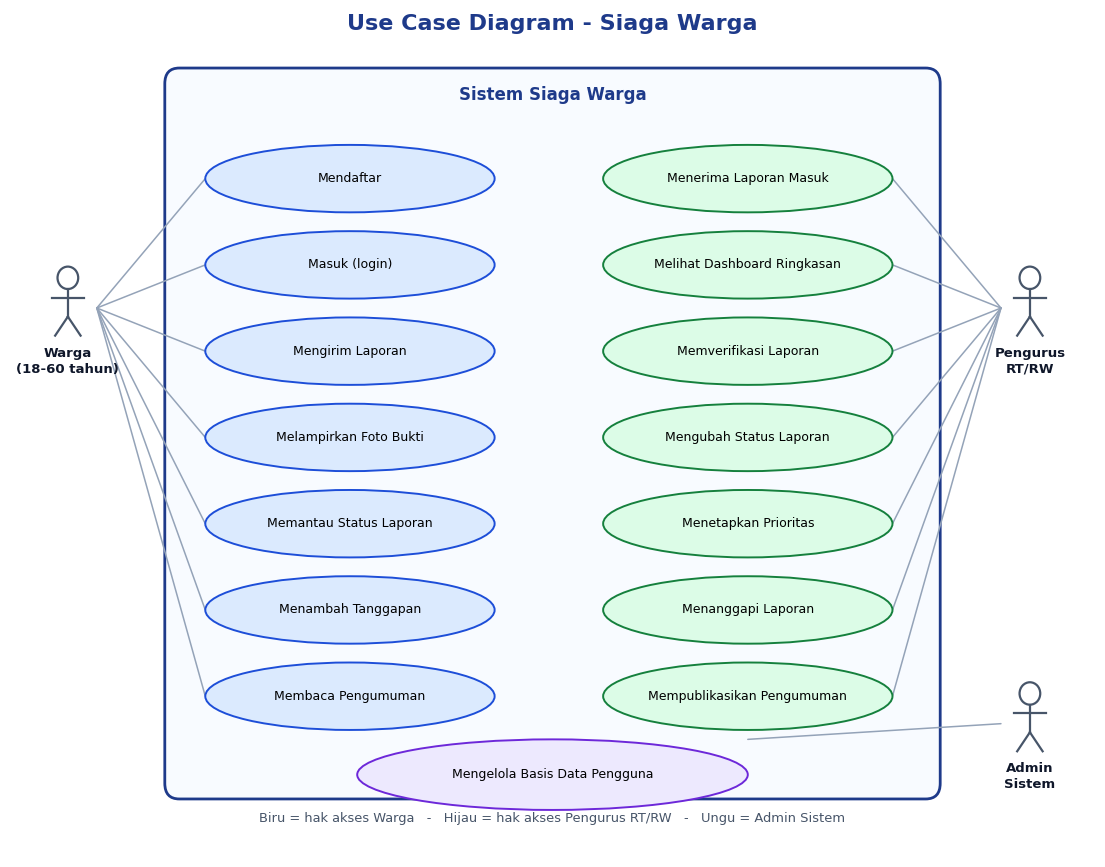
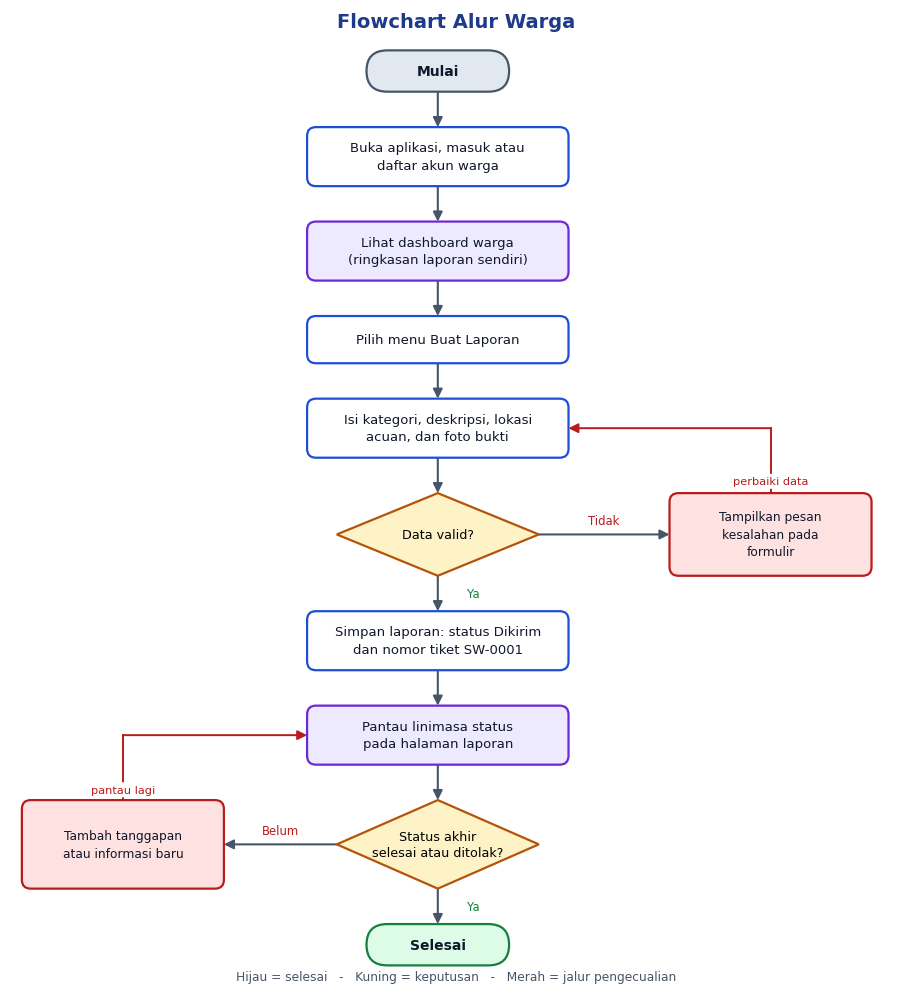
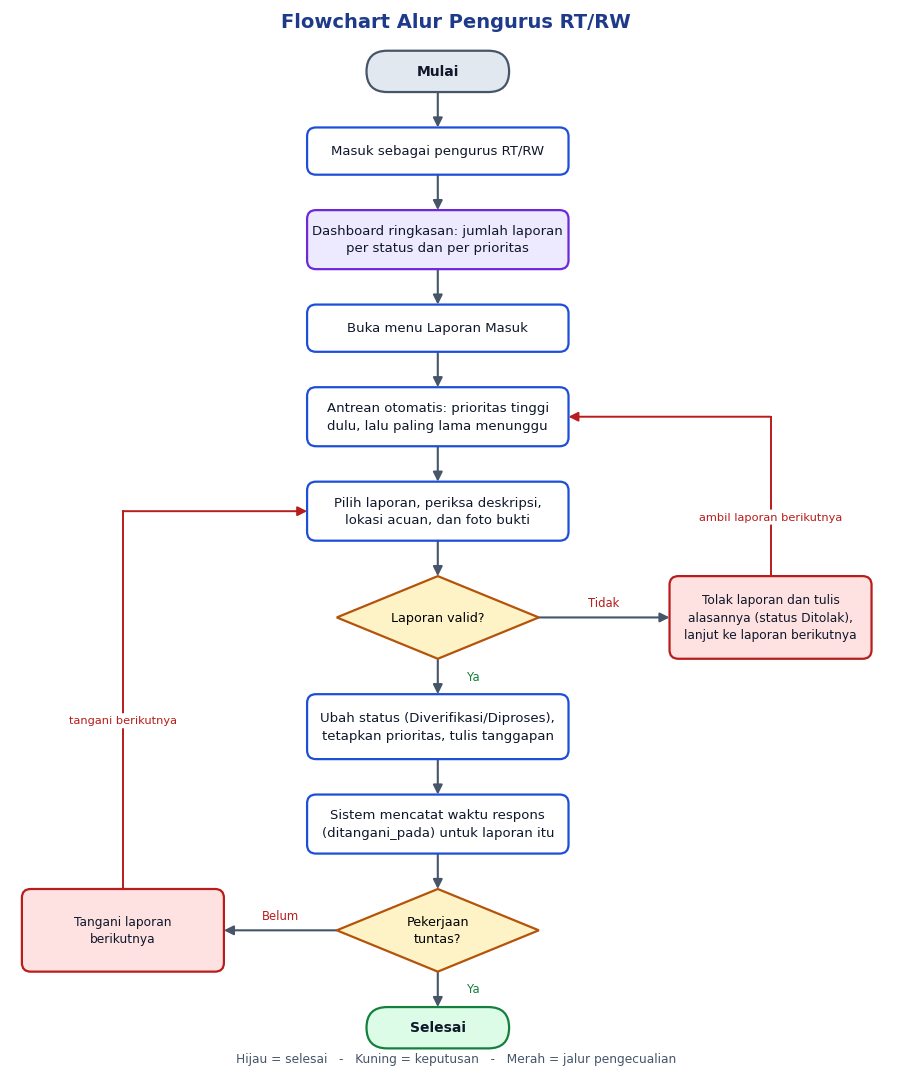
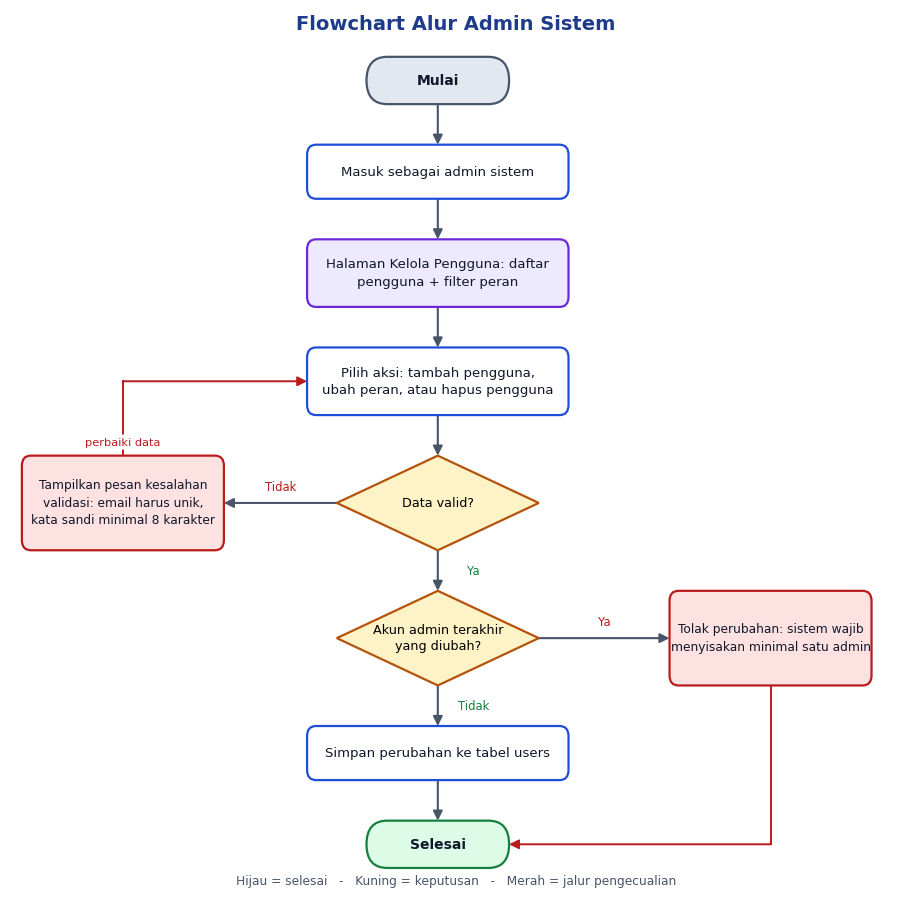
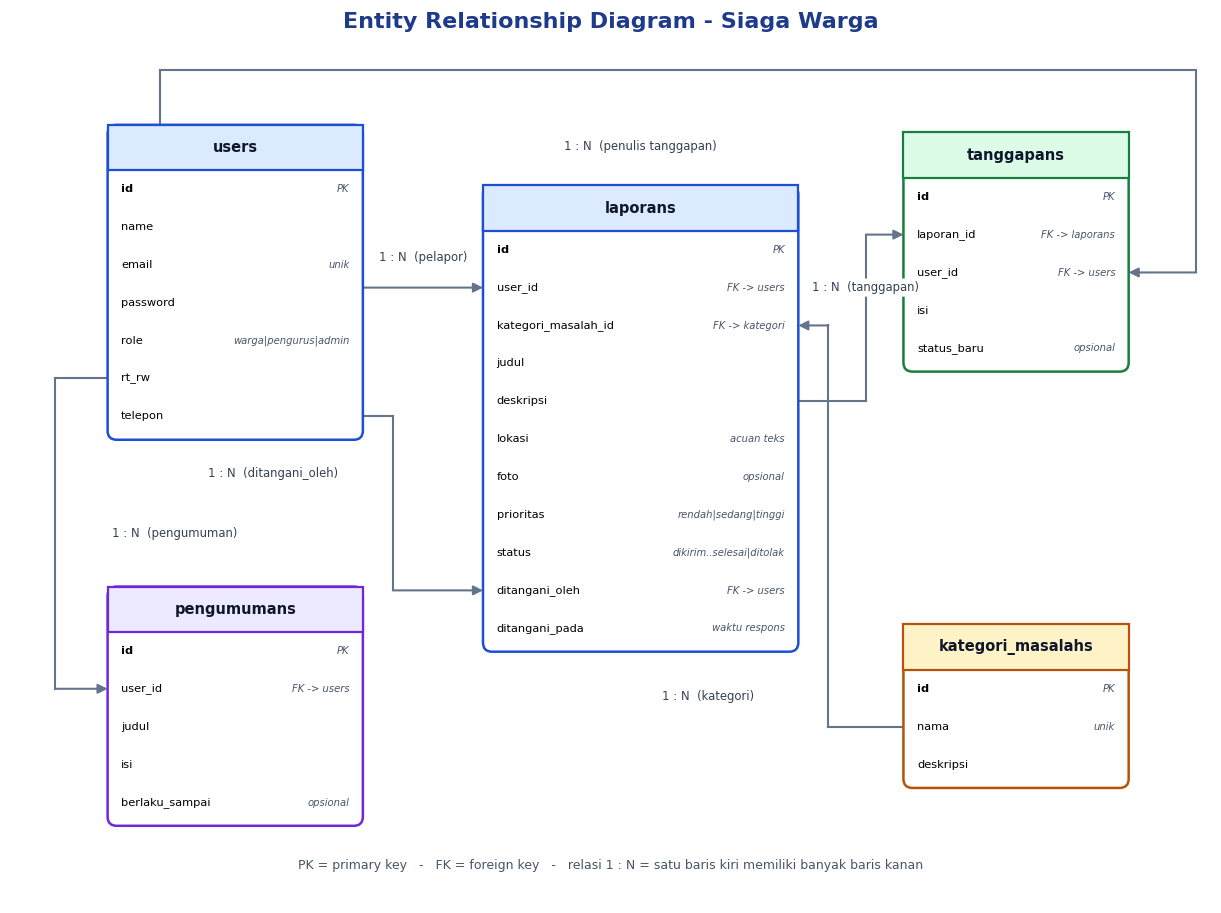
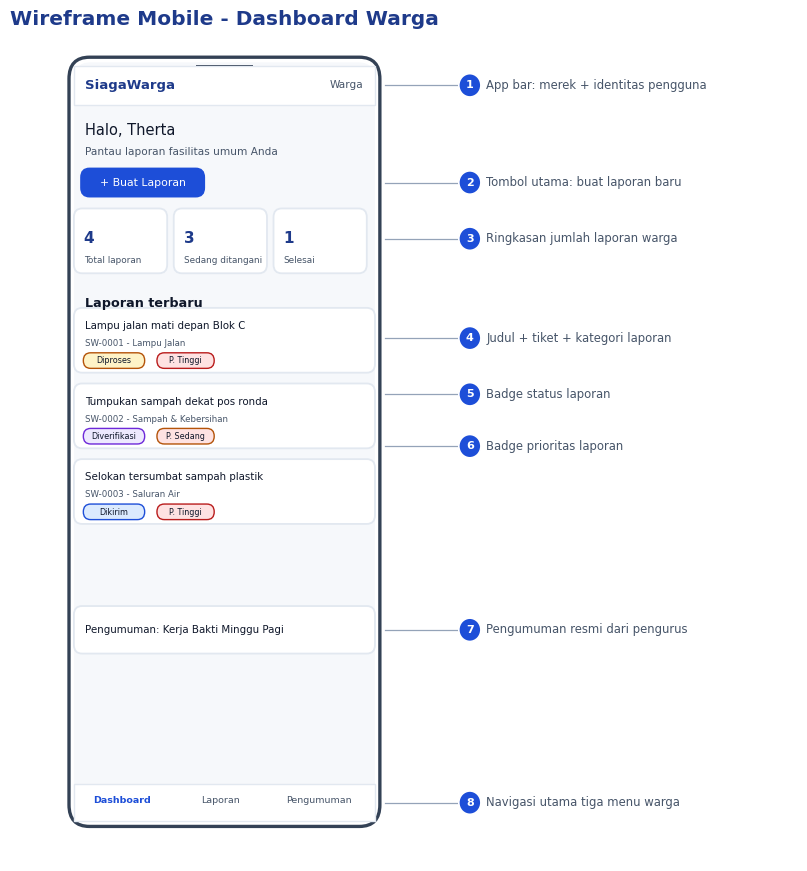
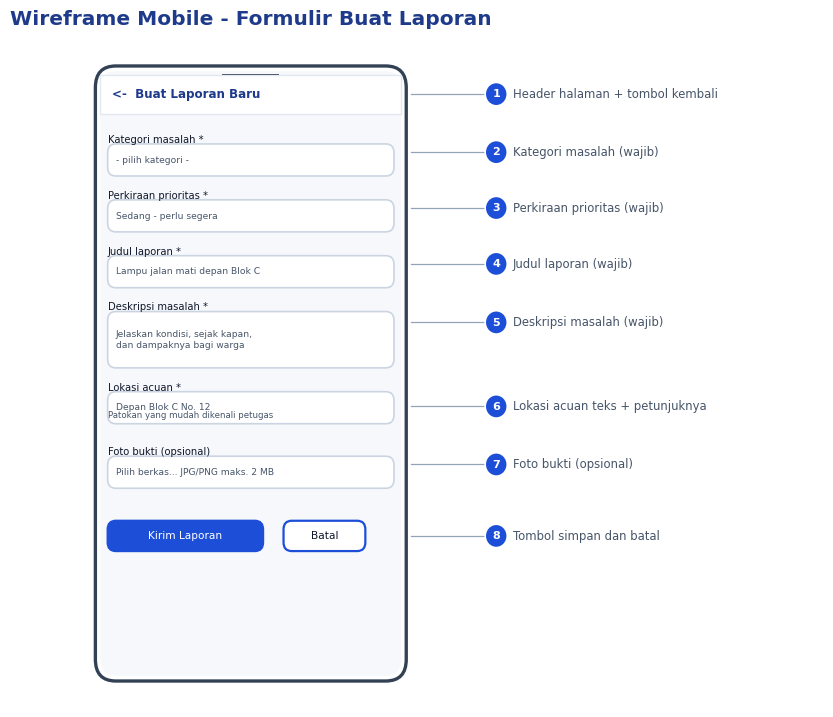
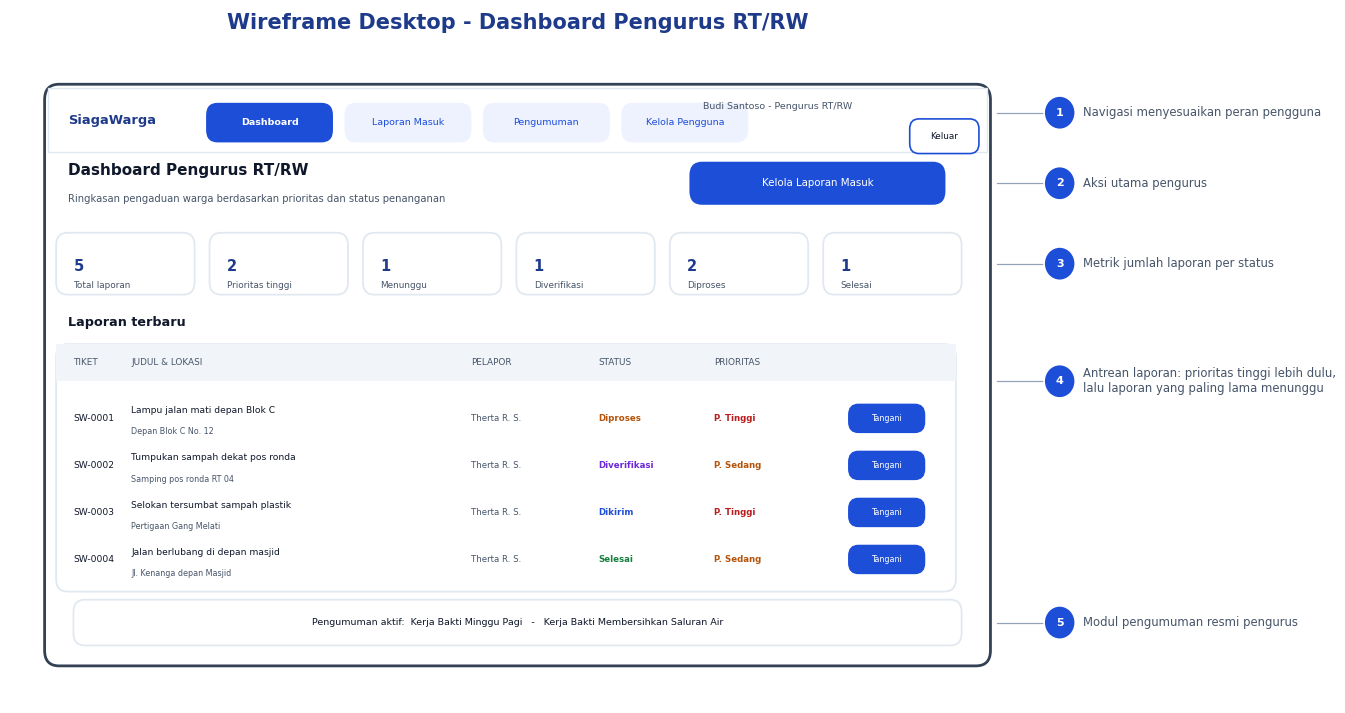

Reproduce these figures in Python, in order.
"""Menggambar diagram perancangan Siaga Warga: use case, flowchart, ERD, wireframe."""
import os
import matplotlib
matplotlib.use("Agg")
import matplotlib.pyplot as plt
from matplotlib.patches import FancyBboxPatch, FancyArrowPatch, Ellipse, Polygon, Circle, Rectangle

OUT = r"C:\Users\Therta\siaga-warga\docs\diagram"
os.makedirs(OUT, exist_ok=True)

BIRU, BIRU_TUA, BIRU_MUDA = "#1d4ed8", "#1e3a8a", "#dbeafe"
ABU, ABU_MUDA = "#475569", "#e2e8f0"
HIJAU, HIJAU_MUDA = "#15803d", "#dcfce7"
KUNING, KUNING_MUDA = "#b45309", "#fef3c7"
MERAH, MERAH_MUDA = "#b91c1c", "#fee2e2"
UNGU, UNGU_MUDA = "#6d28d9", "#ede9fe"
GELAP = "#0f172a"

plt.rcParams["font.family"] = "DejaVu Sans"


def fig(xmax, ymax, w, h):
    f, ax = plt.subplots(figsize=(w, h))
    ax.set_xlim(0, xmax)
    ax.set_ylim(0, ymax)
    ax.axis("off")
    return f, ax


def simpan(f, nama):
    path = os.path.join(OUT, nama)
    f.savefig(path, dpi=200, bbox_inches="tight", facecolor="white")
    plt.close(f)
    print("ok", nama, os.path.getsize(path))


def box(ax, cx, cy, w, h, text, fc="#ffffff", ec=BIRU, fs=10, bold=False, radius=1.5,
        tc=GELAP, lw=1.6, z=2):
    ax.add_patch(FancyBboxPatch((cx - w / 2, cy - h / 2), w, h,
                                boxstyle=f"round,pad=0,rounding_size={radius}",
                                linewidth=lw, edgecolor=ec, facecolor=fc, zorder=z))
    ax.text(cx, cy, text, ha="center", va="center", fontsize=fs, zorder=z + 1, color=tc,
            fontweight="bold" if bold else "normal", linespacing=1.45)


def pill(ax, cx, cy, w, h, text, fs=10, fc=ABU_MUDA, ec=ABU):
    box(ax, cx, cy, w, h, text, fc=fc, ec=ec, fs=fs, radius=h / 2, bold=True)


def ellipse(ax, cx, cy, w, h, text, fc=BIRU_MUDA, ec=BIRU, fs=9):
    ax.add_patch(Ellipse((cx, cy), w, h, linewidth=1.4, edgecolor=ec, facecolor=fc, zorder=2))
    ax.text(cx, cy, text, ha="center", va="center", fontsize=fs, zorder=3, linespacing=1.4)


def diamond(ax, cx, cy, w, h, text, fc=KUNING_MUDA, ec=KUNING, fs=9):
    pts = [(cx, cy + h / 2), (cx + w / 2, cy), (cx, cy - h / 2), (cx - w / 2, cy)]
    ax.add_patch(Polygon(pts, closed=True, linewidth=1.6, edgecolor=ec, facecolor=fc, zorder=2))
    ax.text(cx, cy, text, ha="center", va="center", fontsize=fs, zorder=3, linespacing=1.35)


def panah(ax, p1, p2, warna=ABU, lw=1.5, rad=0.0, gaya="-|>"):
    ax.add_patch(FancyArrowPatch(p1, p2, arrowstyle=gaya, mutation_scale=14,
                                 color=warna, lw=lw, zorder=1, shrinkA=0, shrinkB=0,
                                 connectionstyle=f"arc3,rad={rad}"))


SEGMEN = []
KOTAK = []   # (x1, y1, x2, y2) tabel, agar label tidak ditaruh menimpa tabel


def rute(ax, titik, warna=ABU, lw=1.5):
    for i in range(len(titik) - 2):
        ax.plot([titik[i][0], titik[i + 1][0]], [titik[i][1], titik[i + 1][1]],
                color=warna, lw=lw, zorder=1)
        SEGMEN.append((titik[i], titik[i + 1]))
    panah(ax, titik[-2], titik[-1], warna=warna, lw=lw)
    SEGMEN.append((titik[-2], titik[-1]))


def jarak_segmen(px, py, seg):
    (x1, y1), (x2, y2) = seg
    if x1 == x2:                       # vertikal
        yl, yh = sorted((y1, y2))
        return abs(px - x1) if yl <= py <= yh else min(((px - x1) ** 2 + (py - y1) ** 2) ** 0.5,
                                                       ((px - x1) ** 2 + (py - y2) ** 2) ** 0.5)
    if y1 == y2:                       # horizontal
        xl, xh = sorted((x1, x2))
        return abs(py - y1) if xl <= px <= xh else min(((px - x1) ** 2 + (py - y1) ** 2) ** 0.5,
                                                       ((px - x2) ** 2 + (py - y2) ** 2) ** 0.5)
    return min(((px - x1) ** 2 + (py - y1) ** 2) ** 0.5, ((px - x2) ** 2 + (py - y2) ** 2) ** 0.5)


def label_edge(ax, teks, sekitar_x, sekitar_y, lebar=24):
    """Tempatkan label di kandidat terbaik: jauh dari segmen garis dan di luar tabel."""
    setengah = lebar / 2
    kandidat = [(0, 4.0), (0, -4.0), (0, 6.5), (0, -6.5), (-16, 0), (16, 0),
                (-16, 4.0), (16, 4.0), (-16, -4.0), (16, -4.0), (0, 0)]
    terbaik, skor = None, -1e9
    for dx, dy in kandidat:
        x, y = sekitar_x + dx, sekitar_y + dy
        x1, x2 = x - setengah, x + setengah
        y1, y2 = y - 1.9, y + 1.9
        if x1 < 2 or x2 > 158:
            continue
        tertutup = any(not (x2 < kx1 or x1 > kx2 or y2 < ky1 or y1 > ky2) for kx1, ky1, kx2, ky2 in KOTAK)
        if tertutup:
            continue
        d = min((jarak_segmen(x, y, s) for s in SEGMEN), default=99)
        if d > skor:
            terbaik, skor = (x, y), d
    if terbaik is None:
        terbaik = (sekitar_x, sekitar_y + 4.0)
    teks_pil(ax, terbaik[0], terbaik[1], teks, "#334155")
    return skor


def teks_pil(ax, x, y, teks, warna=ABU, fs=8.4, ha="center"):
    ax.text(x, y, teks, ha=ha, va="center", fontsize=fs, color=warna, zorder=6,
            bbox=dict(boxstyle="round,pad=0.22", fc="white", ec="none"))


def aktor(ax, x, y, label, tinggi=11):
    r = tinggi * 0.13
    ax.add_patch(Circle((x, y + tinggi * 0.35), r, edgecolor=ABU, facecolor="white", lw=1.6, zorder=2))
    ax.plot([x, x], [y + tinggi * 0.35 - r, y - tinggi * 0.1], color=ABU, lw=1.6, zorder=2)
    ax.plot([x - tinggi * 0.2, x + tinggi * 0.2], [y + tinggi * 0.12, y + tinggi * 0.12], color=ABU, lw=1.6)
    ax.plot([x, x - tinggi * 0.16], [y - tinggi * 0.1, y - tinggi * 0.32], color=ABU, lw=1.6)
    ax.plot([x, x + tinggi * 0.16], [y - tinggi * 0.1, y - tinggi * 0.32], color=ABU, lw=1.6)
    ax.text(x, y - tinggi * 0.45, label, ha="center", va="top", fontsize=9.5, color=GELAP,
            fontweight="bold", linespacing=1.3)


def nomor(ax, x, y, n, r=2.7):
    ax.add_patch(Circle((x, y), r, facecolor=BIRU, edgecolor="white", lw=1.2, zorder=8))
    ax.text(x, y, str(n), color="white", fontsize=8, ha="center", va="center", zorder=9, fontweight="bold")


def anotasi(ax, x_kotak, x_teks, y, n, teks, x_isi):
    ax.plot([x_kotak, x_isi], [y, y], color="#94a3b8", lw=0.9, zorder=6)
    nomor(ax, x_kotak, y, n)
    ax.text(x_teks, y, teks, fontsize=8.4, color=ABU, ha="left", va="center", zorder=7)


# ============================== 1. USE CASE ==============================
f, ax = fig(150, 108, 14, 11)
ax.text(75, 105.5, "Use Case Diagram - Siaga Warga", ha="center", fontsize=16, fontweight="bold", color=BIRU_TUA)
ax.add_patch(FancyBboxPatch((22, 8), 106, 92, boxstyle="round,pad=0.6,rounding_size=2",
                            linewidth=2, edgecolor=BIRU_TUA, facecolor="#f8fbff", zorder=0))
ax.text(75, 96.5, "Sistem Siaga Warga", ha="center", fontsize=12, fontweight="bold", color=BIRU_TUA)

uc_warga = ["Mendaftar", "Masuk (login)", "Mengirim Laporan", "Melampirkan Foto Bukti",
            "Memantau Status Laporan", "Menambah Tanggapan", "Membaca Pengumuman"]
uc_pengurus = ["Menerima Laporan Masuk", "Melihat Dashboard Ringkasan", "Memverifikasi Laporan",
               "Mengubah Status Laporan", "Menetapkan Prioritas", "Menanggapi Laporan",
               "Mempublikasikan Pengumuman"]
y0, jarak = 86.5, 11
for i, t in enumerate(uc_warga):
    ellipse(ax, 47, y0 - i * jarak, 40, 8.6, t)
for i, t in enumerate(uc_pengurus):
    ellipse(ax, 102, y0 - i * jarak, 40, 8.6, t, fc=HIJAU_MUDA, ec=HIJAU)
ellipse(ax, 75, 10.5, 54, 9, "Mengelola Basis Data Pengguna", fc=UNGU_MUDA, ec=UNGU)

aktor(ax, 8, 70, "Warga\n(18-60 tahun)")
aktor(ax, 141, 70, "Pengurus\nRT/RW")
aktor(ax, 141, 17, "Admin\nSistem")

for i in range(len(uc_warga)):
    panah(ax, (12, 70), (27, y0 - i * jarak), warna="#94a3b8", lw=1.1, gaya="-")
for i in range(len(uc_pengurus)):
    panah(ax, (137, 70), (122, y0 - i * jarak), warna="#94a3b8", lw=1.1, gaya="-")
panah(ax, (137, 17), (102, 15), warna="#94a3b8", lw=1.1, gaya="-")

ax.text(75, 4.5, "Biru = hak akses Warga   -   Hijau = hak akses Pengurus RT/RW   -   Ungu = Admin Sistem",
        ha="center", fontsize=9.4, color=ABU)
simpan(f, "01-use-case.png")

# ============================== 2. FLOWCHART ==============================
def flowchart(nama, judul, langkah, cabang=None, label_spine=None):
    celah, atas, lebar = 6.0, 7.0, 44
    total = atas + sum(h for _, _, h in langkah) + celah * (len(langkah) - 1) + 4
    skala = total / 150.0
    f, ax = fig(150, total, 11.5, max(11.5, 11.5 * skala))
    ax.text(75, total - 3, judul, ha="center", fontsize=14, fontweight="bold", color=BIRU_TUA)

    pusat, posisi, y = 72, [], total - atas
    for tipe, teks, h in langkah:
        cy = y - h / 2
        if tipe == "mulai" or tipe == "selesai":
            fc = HIJAU_MUDA if tipe == "selesai" else ABU_MUDA
            ec = HIJAU if tipe == "selesai" else ABU
            pill(ax, pusat, cy, 24, h, teks, fs=10, fc=fc, ec=ec)
        elif tipe == "keputusan":
            diamond(ax, pusat, cy, 34, h, teks, fc=KUNING_MUDA, ec=KUNING, fs=9.2)
        elif tipe == "siap":
            box(ax, pusat, cy, lebar, h, teks, fc=UNGU_MUDA, ec=UNGU, fs=9.5)
        else:
            box(ax, pusat, cy, lebar, h, teks, fc="#ffffff", ec=BIRU, fs=9.5)
        setengah = {"keputusan": 17.0, "mulai": 12.0, "selesai": 12.0}.get(tipe, lebar / 2)
        posisi.append(dict(cy=cy, atas=y, bawah=y - h, h=h,
                           bentuk=tipe, kiri=pusat - setengah, kanan=pusat + setengah))
        y = y - h - celah

    for i in range(len(posisi) - 1):
        panah(ax, (pusat, posisi[i]["bawah"]), (pusat, posisi[i + 1]["atas"]))
        if label_spine and i in label_spine:
            teks_pil(ax, pusat + 6, (posisi[i]["bawah"] + posisi[i + 1]["atas"]) / 2,
                     label_spine[i], "#15803d")

    for cab in cabang or []:
        i, teks, label, target = cab["dari"], cab["teks"], cab["label"], cab["ke"]
        p = posisi[i]
        kanan = cab.get("arah", "kanan") == "kanan"
        bx = 128 if kanan else 19
        h_box = max(p["h"], 9)
        box(ax, bx, p["cy"], 34, h_box, teks, fc=MERAH_MUDA, ec=MERAH, fs=8.8)
        if kanan:
            panah(ax, (p["kanan"], p["cy"]), (bx - 17, p["cy"]))
            teks_pil(ax, (p["kanan"] + bx - 17) / 2, p["cy"] + 2.4, label, MERAH)
            if target is not None:
                t = posisi[target]
                rute(ax, [(bx, p["cy"] + h_box / 2), (bx, t["cy"]), (t["kanan"], t["cy"])],
                     warna=MERAH, lw=1.4)
                if cab.get("teks_balik"):
                    teks_pil(ax, bx, (p["cy"] + t["cy"]) / 2, cab["teks_balik"], MERAH, fs=8.2)
        else:
            panah(ax, (p["kiri"], p["cy"]), (bx + 17, p["cy"]))
            teks_pil(ax, (p["kiri"] + bx + 17) / 2, p["cy"] + 2.4, label, MERAH)
            if target is not None:
                t = posisi[target]
                rute(ax, [(bx, p["cy"] + h_box / 2), (bx, t["cy"]), (t["kiri"], t["cy"])],
                     warna=MERAH, lw=1.4)
                if cab.get("teks_balik"):
                    teks_pil(ax, bx, (p["cy"] + t["cy"]) / 2, cab["teks_balik"], MERAH, fs=8.2)

    ax.text(75, 1.6, "Hijau = selesai   -   Kuning = keputusan   -   Merah = jalur pengecualian",
            ha="center", fontsize=8.8, color=ABU)
    simpan(f, nama)


flowchart(
    "02-flowchart-warga.png", "Flowchart Alur Warga",
    [("mulai", "Mulai", 7),
     ("proses", "Buka aplikasi, masuk atau\ndaftar akun warga", 10),
     ("siap", "Lihat dashboard warga\n(ringkasan laporan sendiri)", 10),
     ("proses", "Pilih menu Buat Laporan", 8),
     ("proses", "Isi kategori, deskripsi, lokasi\nacuan, dan foto bukti", 10),
     ("keputusan", "Data valid?", 14),
     ("proses", "Simpan laporan: status Dikirim\ndan nomor tiket SW-0001", 10),
     ("siap", "Pantau linimasa status\npada halaman laporan", 10),
     ("keputusan", "Status akhir\nselesai atau ditolak?", 15),
     ("selesai", "Selesai", 7)],
    cabang=[{"dari": 5, "teks": "Tampilkan pesan\nkesalahan pada\nformulir", "label": "Tidak", "ke": 4,
              "arah": "kanan", "teks_balik": "perbaiki data"},
            {"dari": 8, "teks": "Tambah tanggapan\natau informasi baru", "label": "Belum", "ke": 7,
              "arah": "kiri", "teks_balik": "pantau lagi"}],
    label_spine={5: "Ya", 8: "Ya"},
)

flowchart(
    "03-flowchart-pengurus.png", "Flowchart Alur Pengurus RT/RW",
    [("mulai", "Mulai", 7),
     ("proses", "Masuk sebagai pengurus RT/RW", 8),
     ("siap", "Dashboard ringkasan: jumlah laporan\nper status dan per prioritas", 10),
     ("proses", "Buka menu Laporan Masuk", 8),
     ("proses", "Antrean otomatis: prioritas tinggi\ndulu, lalu paling lama menunggu", 10),
     ("proses", "Pilih laporan, periksa deskripsi,\nlokasi acuan, dan foto bukti", 10),
     ("keputusan", "Laporan valid?", 14),
     ("proses", "Ubah status (Diverifikasi/Diproses),\ntetapkan prioritas, tulis tanggapan", 11),
     ("proses", "Sistem mencatat waktu respons\n(ditangani_pada) untuk laporan itu", 10),
     ("keputusan", "Pekerjaan\ntuntas?", 14),
     ("selesai", "Selesai", 7)],
    cabang=[{"dari": 6, "teks": "Tolak laporan dan tulis\nalasannya (status Ditolak),\nlanjut ke laporan berikutnya", "label": "Tidak", "ke": 4,
              "arah": "kanan", "teks_balik": "ambil laporan berikutnya"},
            {"dari": 9, "teks": "Tangani laporan\nberikutnya", "label": "Belum", "ke": 5,
              "arah": "kiri", "teks_balik": "tangani berikutnya"}],
    label_spine={6: "Ya", 9: "Ya"},
)

flowchart(
    "04-flowchart-admin.png", "Flowchart Alur Admin Sistem",
    [("mulai", "Mulai", 7),
     ("proses", "Masuk sebagai admin sistem", 8),
     ("siap", "Halaman Kelola Pengguna: daftar\npengguna + filter peran", 10),
     ("proses", "Pilih aksi: tambah pengguna,\nubah peran, atau hapus pengguna", 10),
     ("keputusan", "Data valid?", 14),
     ("keputusan", "Akun admin terakhir\nyang diubah?", 14),
     ("proses", "Simpan perubahan ke tabel users", 8),
     ("selesai", "Selesai", 7)],
    cabang=[{"dari": 4, "teks": "Tampilkan pesan kesalahan\nvalidasi: email harus unik,\nkata sandi minimal 8 karakter",
              "label": "Tidak", "ke": 3, "arah": "kiri", "teks_balik": "perbaiki data"},
            {"dari": 5, "teks": "Tolak perubahan: sistem wajib\nmenyisakan minimal satu admin",
              "label": "Ya", "ke": 7, "arah": "kanan"}],
    label_spine={4: "Ya", 5: "Tidak"},
)

# ============================== 3. ERD ==============================
f, ax = fig(160, 118, 15.5, 11.6)
ax.text(80, 115.6, "Entity Relationship Diagram - Siaga Warga", ha="center", fontsize=16,
        fontweight="bold", color=BIRU_TUA)

# Koridor vertikal yang bebas dari kotak tabel (dihitung dari tata letak di bawah)
K_DITANGANI = 51.0   # antara users (x<=47) dan laporans (x>=63)
K_KATEGORI = 109.0   # antara laporans (x<=105) dan tanggapans (x>=119)
K_TANGGAPAN = 114.0


def tabel(ax, cx, cy, judul, fields, w=30, ec=BIRU, fc=BIRU_MUDA, br=5.0):
    h = br * (len(fields) + 1) + 1.6
    top = cy + h / 2
    ax.add_patch(FancyBboxPatch((cx - w / 2, cy - h / 2), w, h,
                                boxstyle="round,pad=0,rounding_size=1.2",
                                linewidth=1.8, edgecolor=ec, facecolor="white", zorder=3))
    ax.add_patch(Rectangle((cx - w / 2, top - br - 1), w, br + 1,
                           facecolor=fc, edgecolor=ec, linewidth=1.6, zorder=4))
    ax.text(cx, top - (br + 1) / 2, judul, ha="center", va="center", fontsize=10.5,
            fontweight="bold", zorder=5, color=GELAP)
    baris = {}
    for i, (nama, ket) in enumerate(fields):
        y = top - br - 1 - br * (i + 0.5)
        baris[nama] = y
        ax.text(cx - w / 2 + 1.8, y, nama, ha="left", va="center", fontsize=8.2, zorder=5,
                fontweight="bold" if nama == "id" else "normal")
        if ket:
            ax.text(cx + w / 2 - 1.8, y, ket, ha="right", va="center", fontsize=7.2,
                    color=ABU, zorder=5, style="italic")
    KOTAK.append((cx - w / 2, cy - h / 2, cx + w / 2, top))
    return dict(cx=cx, cy=cy, w=w, h=h, br=br, kiri=cx - w / 2, kanan=cx + w / 2,
                atas=top, bawah=cy - h / 2, baris=baris)


u = tabel(ax, 30, 82, "users", [("id", "PK"), ("name", ""), ("email", "unik"),
                                ("password", ""), ("role", "warga|pengurus|admin"),
                                ("rt_rw", ""), ("telepon", "")], w=34)
l = tabel(ax, 84, 64, "laporans", [("id", "PK"), ("user_id", "FK -> users"),
                                   ("kategori_masalah_id", "FK -> kategori"),
                                   ("judul", ""), ("deskripsi", ""), ("lokasi", "acuan teks"),
                                   ("foto", "opsional"), ("prioritas", "rendah|sedang|tinggi"),
                                   ("status", "dikirim..selesai|ditolak"),
                                   ("ditangani_oleh", "FK -> users"),
                                   ("ditangani_pada", "waktu respons")], w=42)
t = tabel(ax, 134, 86, "tanggapans", [("id", "PK"), ("laporan_id", "FK -> laporans"),
                                      ("user_id", "FK -> users"), ("isi", ""),
                                      ("status_baru", "opsional")], w=30, ec=HIJAU, fc=HIJAU_MUDA)
pm = tabel(ax, 30, 26, "pengumumans", [("id", "PK"), ("user_id", "FK -> users"),
                                       ("judul", ""), ("isi", ""),
                                       ("berlaku_sampai", "opsional")], w=34, ec=UNGU, fc=UNGU_MUDA)
k = tabel(ax, 134, 26, "kategori_masalahs", [("id", "PK"), ("nama", "unik"), ("deskripsi", "")],
          w=30, ec=KUNING, fc=KUNING_MUDA)

# 1) users 1:N laporans (pelapor) -> laporans.user_id
y = l["baris"]["user_id"]
rute(ax, [(u["kanan"], y), (l["kiri"], y)], warna="#64748b")
label_edge(ax, "1 : N  (pelapor)", 55, y, lebar=22)

# 2) users 1:N laporans (petugas penanganan) -> laporans.ditangani_oleh
y = l["baris"]["ditangani_oleh"]
rute(ax, [(u["kanan"], u["baris"]["telepon"]), (K_DITANGANI, u["baris"]["telepon"]),
          (K_DITANGANI, y), (l["kiri"], y)], warna="#64748b")
label_edge(ax, "1 : N  (ditangani_oleh)", K_DITANGANI, (y + u["baris"]["telepon"]) / 2, lebar=30)

# 3) kategori_masalahs 1:N laporans -> laporans.kategori_masalah_id
y = l["baris"]["kategori_masalah_id"]
rute(ax, [(k["kiri"], k["baris"]["nama"]), (K_KATEGORI, k["baris"]["nama"]),
          (K_KATEGORI, y), (l["kanan"], y)], warna="#64748b")
label_edge(ax, "1 : N  (kategori)", K_KATEGORI, k["baris"]["nama"], lebar=24)

# 4) laporans 1:N tanggapans -> tanggapans.laporan_id (masuk sisi kiri tepat di baris itu)
y1, y2 = l["baris"]["deskripsi"], t["baris"]["laporan_id"]
rute(ax, [(l["kanan"], y1), (K_TANGGAPAN, y1), (K_TANGGAPAN, y2), (t["kiri"], y2)], warna="#64748b")
label_edge(ax, "1 : N  (tanggapan)", K_TANGGAPAN, (y1 + y2) / 2, lebar=24)

# 5) users 1:N tanggapans (penulis) -> tanggapans.user_id, lewat koridor atas
y = t["baris"]["user_id"]
rute(ax, [(u["cx"] - 10, u["atas"]), (u["cx"] - 10, 110), (t["kanan"] + 9, 110),
          (t["kanan"] + 9, y), (t["kanan"], y)], warna="#64748b")
label_edge(ax, "1 : N  (penulis tanggapan)", 84, 106.5, lebar=30)

# 6) users 1:N pengumumans -> pengumumans.user_id, lewat koridor kiri
y1, y2 = u["baris"]["rt_rw"], pm["baris"]["user_id"]
rute(ax, [(u["kiri"], y1), (6, y1), (6, y2), (pm["kiri"], y2)], warna="#64748b")
label_edge(ax, "1 : N  (pengumuman)", 6, (y1 + y2) / 2, lebar=24)

ax.text(80, 4.5, "PK = primary key   -   FK = foreign key   -   relasi 1 : N = satu baris kiri memiliki banyak baris kanan",
        ha="center", fontsize=9, color=ABU)
simpan(f, "05-erd.png")

print("peta baris: users.telepon=%.1f laporans.user_id=%.1f ditangani_oleh=%.1f kategori=%.1f tanggapans.user_id=%.1f pm.user_id=%.1f"
      % (u["baris"]["telepon"], l["baris"]["user_id"], l["baris"]["ditangani_oleh"],
         l["baris"]["kategori_masalah_id"], t["baris"]["user_id"], pm["baris"]["user_id"]))
print("kotak: users x %.1f..%.1f y %.1f..%.1f | laporans x %.1f..%.1f y %.1f..%.1f | pm x %.1f..%.1f y %.1f..%.1f | t x %.1f..%.1f y %.1f..%.1f | k x %.1f..%.1f y %.1f..%.1f"
      % (u["kiri"], u["kanan"], u["bawah"], u["atas"], l["kiri"], l["kanan"], l["bawah"], l["atas"],
         pm["kiri"], pm["kanan"], pm["bawah"], pm["atas"], t["kiri"], t["kanan"], t["bawah"], t["atas"],
         k["kiri"], k["kanan"], k["bawah"], k["atas"]))

# ============================== 4. WIREFRAME ==============================
def telpon(ax, x=40, w=76, h=180, y=6):
    ax.add_patch(FancyBboxPatch((x - w / 2, y), w, h, boxstyle="round,pad=0,rounding_size=5",
                                linewidth=2.4, edgecolor="#334155", facecolor="white", zorder=1))
    ax.add_patch(FancyBboxPatch((x - w / 2 + 1.2, y + 1.2), w - 2.4, h - 2.4,
                                boxstyle="round,pad=0,rounding_size=4", linewidth=0,
                                facecolor="#f6f8fb", zorder=2))
    ax.add_patch(Rectangle((x - 7, y + h - 3.4), 14, 1.6, facecolor="#334155", zorder=3))
    return dict(kiri=x - w / 2, kanan=x + w / 2, bawah=y, atas=y + h)


f, ax = fig(180, 196, 9.5, 11)
ax.text(40, 193.5, "Wireframe Mobile - Dashboard Warga", ha="center", fontsize=14.5,
        fontweight="bold", color=BIRU_TUA)
ph = telpon(ax, h=178, y=8)
XL, XR = ph["kiri"], ph["kanan"]
LC, LT = XR + 22, XR + 26
X = XR + 1.2   # berhenti di tepi luar frame

top = ph["atas"] - 2
ax.add_patch(Rectangle((XL + 1.2, top - 9), 73.6, 9, facecolor="white", edgecolor="#e2e8f0", zorder=3))
ax.text(XL + 4, top - 4.5, "SiagaWarga", fontsize=9.5, color=BIRU_TUA, va="center", zorder=6, fontweight="bold")
ax.text(XR - 4, top - 4.5, "Warga", fontsize=7.6, color=ABU, va="center", ha="right", zorder=6)
anotasi(ax, LC, LT, top - 4.5, 1, "App bar: merek + identitas pengguna", X)

ax.text(XL + 4, top - 15, "Halo, Therta", fontsize=10.5, color=GELAP, va="center", zorder=6)
ax.text(XL + 4, top - 20, "Pantau laporan fasilitas umum Anda", fontsize=7.6, color=ABU, va="center", zorder=6)
box(ax, XL + 18, top - 27, 30, 6.4, "+ Buat Laporan", fc=BIRU, ec=BIRU, fs=7.8, tc="white", radius=2, z=6)
anotasi(ax, LC, LT, top - 27, 2, "Tombol utama: buat laporan baru", X)

for i, (angka, teks) in enumerate([("4", "Total laporan"), ("3", "Sedang ditangani"), ("1", "Selesai")]):
    x = XL + 1.2 + i * 24.4
    ax.add_patch(FancyBboxPatch((x, top - 48), 22.8, 15, boxstyle="round,pad=0,rounding_size=2",
                                facecolor="white", edgecolor="#e2e8f0", lw=1.3, zorder=4))
    ax.text(x + 2.4, top - 40, angka, fontsize=11, color=BIRU_TUA, va="center", zorder=6, fontweight="bold")
    ax.text(x + 2.4, top - 45, teks, fontsize=6.4, color=ABU, va="center", zorder=6)
anotasi(ax, LC, LT, top - 40, 3, "Ringkasan jumlah laporan warga", X)

ax.text(XL + 4, top - 55, "Laporan terbaru", fontsize=9.2, color=GELAP, va="center", zorder=6, fontweight="bold")
judul_lap = ["Lampu jalan mati depan Blok C", "Tumpukan sampah dekat pos ronda", "Selokan tersumbat sampah plastik"]
meta_lap = ["SW-0001 - Lampu Jalan", "SW-0002 - Sampah & Kebersihan", "SW-0003 - Saluran Air"]
badge = [("Diproses", KUNING, KUNING_MUDA), ("Diverifikasi", UNGU, UNGU_MUDA), ("Dikirim", BIRU, BIRU_MUDA)]
prio = [("P. Tinggi", MERAH), ("P. Sedang", KUNING), ("P. Tinggi", MERAH)]
for i in range(3):
    y = top - 71 - i * 17.5
    ax.add_patch(FancyBboxPatch((XL + 1.2, y), 73.6, 15, boxstyle="round,pad=0,rounding_size=2",
                                facecolor="white", edgecolor="#e2e8f0", lw=1.3, zorder=4))
    ax.text(XL + 4, y + 10.8, judul_lap[i], fontsize=7.4, color=GELAP, va="center", zorder=6)
    ax.text(XL + 4, y + 6.8, meta_lap[i], fontsize=6.2, color=ABU, va="center", zorder=6)
    box(ax, XL + 11, y + 2.8, 15, 3.6, badge[i][0], fc=badge[i][2], ec=badge[i][1], fs=5.8, radius=1.8, lw=1, z=6)
    box(ax, XL + 28.5, y + 2.8, 14, 3.6, prio[i][0], fc=MERAH_MUDA, ec=prio[i][1], fs=5.8, radius=1.8, lw=1, z=6)
anotasi(ax, LC, LT, top - 63, 4, "Judul + tiket + kategori laporan", X)
anotasi(ax, LC, LT, top - 76, 5, "Badge status laporan", X)
anotasi(ax, LC, LT, top - 88, 6, "Badge prioritas laporan", X)

ax.add_patch(FancyBboxPatch((XL + 1.2, top - 136), 73.6, 11, boxstyle="round,pad=0,rounding_size=2",
                            facecolor="white", edgecolor="#e2e8f0", lw=1.3, zorder=4))
ax.text(XL + 4, top - 130.5, "Pengumuman: Kerja Bakti Minggu Pagi", fontsize=7.4, color=GELAP,
        va="center", zorder=6)
anotasi(ax, LC, LT, top - 130.5, 7, "Pengumuman resmi dari pengurus", X)

ax.add_patch(Rectangle((XL + 1.2, ph["bawah"] + 1.2), 73.6, 8.6, facecolor="white",
                       edgecolor="#e2e8f0", zorder=4))
for i, nav in enumerate(["Dashboard", "Laporan", "Pengumuman"]):
    ax.text(XL + 13 + i * 24, ph["bawah"] + 5.5, nav, fontsize=6.8, zorder=6, ha="center",
            color=BIRU if i == 0 else ABU, fontweight="bold" if i == 0 else "normal")
anotasi(ax, LC, LT, ph["bawah"] + 5.5, 8, "Navigasi utama tiga menu warga", X)
simpan(f, "06-wireframe-mobile-dashboard.png")

f, ax = fig(180, 160, 9.5, 9)
ax.text(40, 157.5, "Wireframe Mobile - Formulir Buat Laporan", ha="center", fontsize=14.5,
        fontweight="bold", color=BIRU_TUA)
ph = telpon(ax, h=142, y=6)
XL, XR = ph["kiri"], ph["kanan"]
LC, LT = XR + 22, XR + 26
X = XR + 1.2   # berhenti di tepi luar frame
top = ph["atas"] - 2
ax.add_patch(Rectangle((XL + 1.2, top - 9), 73.6, 9, facecolor="white", edgecolor="#e2e8f0", zorder=3))
ax.text(XL + 4, top - 4.5, "<-  Buat Laporan Baru", fontsize=8.6, color=BIRU_TUA, va="center",
        zorder=6, fontweight="bold")
anotasi(ax, LC, LT, top - 4.5, 1, "Header halaman + tombol kembali", X)


def bidang(ax, y, label, placeholder, h=7.4, ada_bantuan=False):
    ax.text(XL + 3, y, label, fontsize=7.2, color=GELAP, va="center", zorder=6)
    ax.add_patch(FancyBboxPatch((XL + 3, y - h - 1), 70, h, boxstyle="round,pad=0,rounding_size=2",
                                facecolor="white", edgecolor="#cbd5e1", lw=1.2, zorder=4))
    ax.text(XL + 5, y - h / 2 - 1, placeholder, fontsize=6.6, color=ABU, va="center", zorder=6)
    return y - h - (7.5 if ada_bantuan else 5.5)


y = top - 15
y = bidang(ax, y, "Kategori masalah *", "- pilih kategori -")
anotasi(ax, LC, LT, y + 10, 2, "Kategori masalah (wajib)", X)
y = bidang(ax, y, "Perkiraan prioritas *", "Sedang - perlu segera")
anotasi(ax, LC, LT, y + 10, 3, "Perkiraan prioritas (wajib)", X)
y = bidang(ax, y, "Judul laporan *", "Lampu jalan mati depan Blok C")
anotasi(ax, LC, LT, y + 10, 4, "Judul laporan (wajib)", X)
y = bidang(ax, y, "Deskripsi masalah *", "Jelaskan kondisi, sejak kapan,\ndan dampaknya bagi warga", h=13)
anotasi(ax, LC, LT, y + 15, 5, "Deskripsi masalah (wajib)", X)
y = bidang(ax, y, "Lokasi acuan *", "Depan Blok C No. 12", ada_bantuan=True)
ax.text(XL + 3, y + 8.5, "Patokan yang mudah dikenali petugas", fontsize=6.2, color=ABU, va="center", zorder=6)
anotasi(ax, LC, LT, y + 10.5, 6, "Lokasi acuan teks + petunjuknya", X)
y = bidang(ax, y, "Foto bukti (opsional)", "Pilih berkas... JPG/PNG maks. 2 MB")
anotasi(ax, LC, LT, y + 10, 7, "Foto bukti (opsional)", X)
box(ax, XL + 22, y - 6.5, 38, 7, "Kirim Laporan", fc=BIRU, ec=BIRU, fs=7.6, tc="white", radius=2, z=6)
box(ax, XL + 56, y - 6.5, 20, 7, "Batal", fc="white", ec=BIRU, fs=7.6, radius=2, z=6)
anotasi(ax, LC, LT, y - 6.5, 8, "Tombol simpan dan batal", X)
simpan(f, "07-wireframe-mobile-form.png")

f, ax = fig(215, 112, 16, 9)
ax.text(88, 109, "Wireframe Desktop - Dashboard Pengurus RT/RW", ha="center", fontsize=15,
        fontweight="bold", color=BIRU_TUA)
FL, FR, FB, FT = 6, 170, 6, 100
ax.add_patch(FancyBboxPatch((FL, FB), FR - FL, FT - FB, boxstyle="round,pad=0,rounding_size=2.5",
                            linewidth=2, edgecolor="#334155", facecolor="white", zorder=1))
LC, LT = FR + 12, FR + 16
X = FR + 1.2   # berhenti di tepi luar frame

ax.add_patch(Rectangle((FL + 0.6, FT - 11), FR - FL - 1.2, 10.4, facecolor="white",
                       edgecolor="#e2e8f0", zorder=2))
ax.text(FL + 4, FT - 5.8, "SiagaWarga", fontsize=9.4, color=BIRU_TUA, va="center", zorder=6, fontweight="bold")
for i, nav in enumerate(["Dashboard", "Laporan Masuk", "Pengumuman", "Kelola Pengguna"]):
    x = FL + 28 + i * 24
    ax.add_patch(FancyBboxPatch((x, FT - 9.4), 22, 6.4, boxstyle="round,pad=0,rounding_size=2",
                                facecolor=BIRU if i == 0 else "#eef2ff", edgecolor="none", zorder=4))
    ax.text(x + 11, FT - 6.2, nav, fontsize=6.8, zorder=6, ha="center", va="center",
            color="white" if i == 0 else BIRU, fontweight="bold" if i == 0 else "normal")
ax.text(FR - 24, FT - 3.6, "Budi Santoso - Pengurus RT/RW", fontsize=6.8, color=ABU,
        va="center", ha="right", zorder=6)
box(ax, FR - 8, FT - 8.4, 12, 5.6, "Keluar", fc="white", ec=BIRU, fs=6.4, radius=1.6, lw=1.2, z=6)
anotasi(ax, LC, LT, FT - 4.6, 1, "Navigasi menyesuaikan peran pengguna", X)

ax.text(FL + 4, FT - 14, "Dashboard Pengurus RT/RW", fontsize=11, color=GELAP, va="center",
        zorder=6, fontweight="bold")
ax.text(FL + 4, FT - 18.5, "Ringkasan pengaduan warga berdasarkan prioritas dan status penanganan",
        fontsize=7.2, color=ABU, va="center", zorder=6)
box(ax, FR - 30, FT - 16, 44, 6.6, "Kelola Laporan Masuk", fc=BIRU, ec=BIRU, fs=7.4,
    tc="white", radius=2, z=6)
anotasi(ax, LC, LT, FT - 16, 2, "Aksi utama pengurus", X)

for i, (angka, teks) in enumerate([("5", "Total laporan"), ("2", "Prioritas tinggi"), ("1", "Menunggu"),
                                   ("1", "Diverifikasi"), ("2", "Diproses"), ("1", "Selesai")]):
    x = FL + 2 + i * 26.6
    ax.add_patch(FancyBboxPatch((x, FT - 34), 24, 10, boxstyle="round,pad=0,rounding_size=2",
                                facecolor="white", edgecolor="#e2e8f0", lw=1.3, zorder=4))
    ax.text(x + 3, FT - 29.5, angka, fontsize=10.5, color=BIRU_TUA, va="center", zorder=6, fontweight="bold")
    ax.text(x + 3, FT - 32.5, teks, fontsize=6.4, color=ABU, va="center", zorder=6)
anotasi(ax, LC, LT, FT - 29, 3, "Metrik jumlah laporan per status", X)

ax.text(FL + 4, FT - 38.5, "Laporan terbaru", fontsize=9.2, color=GELAP, va="center",
        zorder=6, fontweight="bold")
ax.add_patch(FancyBboxPatch((FL + 2, FB + 12), FR - FL - 8, 40, boxstyle="round,pad=0,rounding_size=2",
                            facecolor="white", edgecolor="#e2e8f0", lw=1.3, zorder=3))
ax.add_patch(Rectangle((FL + 2, FB + 46), FR - FL - 8, 6, facecolor="#f1f5f9", edgecolor="none", zorder=4))
for x, nama in [(FL + 5, "TIKET"), (FL + 15, "JUDUL & LOKASI"), (FL + 74, "PELAPOR"),
                (FL + 96, "STATUS"), (FL + 116, "PRIORITAS")]:
    ax.text(x, FB + 49, nama, fontsize=6.4, color=ABU, va="center", zorder=6)
baris = [("SW-0001", "Lampu jalan mati depan Blok C", "Depan Blok C No. 12", "Diproses", KUNING, "P. Tinggi", MERAH),
         ("SW-0002", "Tumpukan sampah dekat pos ronda", "Samping pos ronda RT 04", "Diverifikasi", UNGU, "P. Sedang", KUNING),
         ("SW-0003", "Selokan tersumbat sampah plastik", "Pertigaan Gang Melati", "Dikirim", BIRU, "P. Tinggi", MERAH),
         ("SW-0004", "Jalan berlubang di depan masjid", "Jl. Kenanga depan Masjid", "Selesai", HIJAU, "P. Sedang", KUNING)]
for i, (tiket, judul, lokasi, status, w_status, pr, w_pr) in enumerate(baris):
    y = FB + 40 - i * 7.6
    ax.text(FL + 5, y, tiket, fontsize=6.6, color=GELAP, va="center", zorder=6)
    ax.text(FL + 15, y + 1.2, judul, fontsize=6.6, color=GELAP, va="center", zorder=6)
    ax.text(FL + 15, y - 2.2, lokasi, fontsize=5.8, color=ABU, va="center", zorder=6)
    ax.text(FL + 74, y, "Therta R. S.", fontsize=6.2, color=ABU, va="center", zorder=6)
    ax.text(FL + 96, y, status, fontsize=6.2, color=w_status, va="center", zorder=6, fontweight="bold")
    ax.text(FL + 116, y, pr, fontsize=6.2, color=w_pr, va="center", zorder=6, fontweight="bold")
    box(ax, FL + 146, y, 13, 4.4, "Tangani", fc=BIRU, ec=BIRU, fs=5.8, tc="white", radius=1.6, z=6)
anotasi(ax, LC, LT, FT - 48, 4, "Antrean laporan: prioritas tinggi lebih dulu,\nlalu laporan yang paling lama menunggu", X)

box(ax, FL + (FR - FL) / 2, FB + 7, FR - FL - 10, 7.4,
    "Pengumuman aktif:  Kerja Bakti Minggu Pagi   -   Kerja Bakti Membersihkan Saluran Air",
    fc="white", ec="#e2e8f0", fs=6.8, radius=2, lw=1.3, z=6)
anotasi(ax, LC, LT, FB + 7, 5, "Modul pengumuman resmi pengurus", X)
simpan(f, "08-wireframe-desktop-pengurus.png")

print("selesai")
